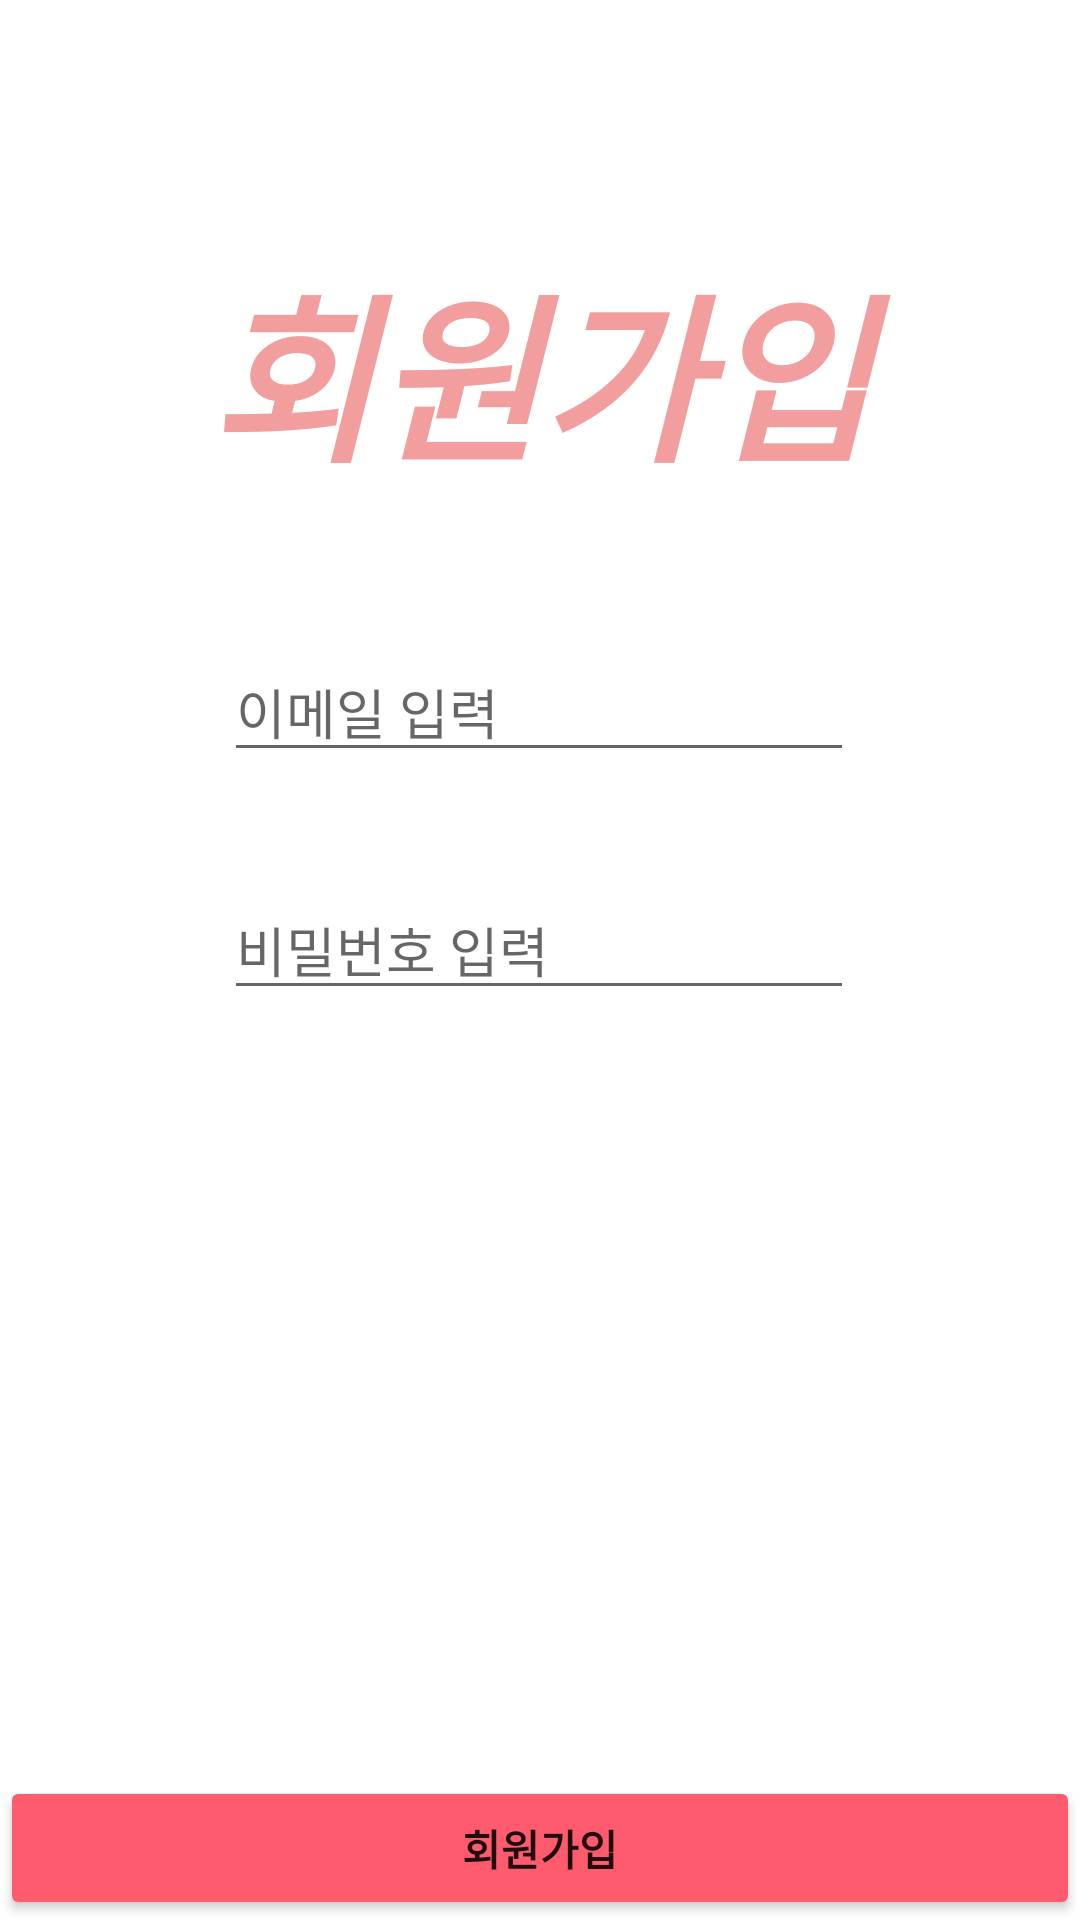

This screen was rendered from an Android layout file. Write that file and the resources it references.
<!-- AndroidManifest.xml: application theme Theme.CoupleDiary -->
<!-- res/layout/activity_register.xml -->
<?xml version="1.0" encoding="utf-8"?>
<androidx.constraintlayout.widget.ConstraintLayout xmlns:android="http://schemas.android.com/apk/res/android"
    xmlns:app="http://schemas.android.com/apk/res-auto"
    xmlns:tools="http://schemas.android.com/tools"
    android:layout_width="match_parent"
    android:layout_height="match_parent"
    tools:context=".RegisterActivity">

    <TextView
        android:id="@+id/register"
        android:layout_width="244dp"
        android:layout_height="82dp"
        android:layout_marginTop="80dp"
        android:text="회원가입"
        android:textAlignment="center"
        android:textColor="#F39E9E"
        android:textSize="60sp"
        android:textStyle="bold|italic"
        app:layout_constraintEnd_toEndOf="parent"
        app:layout_constraintHorizontal_bias="0.498"
        app:layout_constraintStart_toStartOf="parent"
        app:layout_constraintTop_toTopOf="parent" />

    <EditText
        android:id="@+id/et_email"
        android:layout_width="wrap_content"
        android:layout_height="wrap_content"
        android:layout_marginTop="52dp"
        android:ems="10"
        android:hint="이메일 입력"
        android:inputType="textEmailAddress"
        app:layout_constraintEnd_toEndOf="parent"
        app:layout_constraintHorizontal_bias="0.497"
        app:layout_constraintStart_toStartOf="parent"
        app:layout_constraintTop_toBottomOf="@+id/register" />

    <EditText
        android:id="@+id/et_pwd"
        android:layout_width="wrap_content"
        android:layout_height="wrap_content"
        android:layout_marginTop="36dp"
        android:ems="10"
        android:hint="비밀번호 입력"
        android:inputType="textPassword"
        app:layout_constraintEnd_toEndOf="parent"
        app:layout_constraintHorizontal_bias="0.497"
        app:layout_constraintStart_toStartOf="parent"
        app:layout_constraintTop_toBottomOf="@+id/et_email" />

    <Button
        android:id="@+id/btn_register"
        android:layout_width="0dp"
        android:layout_height="wrap_content"
        android:text="회원가입"
        android:backgroundTint="#FF5B6E"
        android:textStyle="bold"
        app:layout_constraintBottom_toBottomOf="parent"
        app:layout_constraintEnd_toEndOf="parent"
        app:layout_constraintHorizontal_bias="0.0"
        app:layout_constraintStart_toStartOf="parent" />
</androidx.constraintlayout.widget.ConstraintLayout>
<!-- resources referenced by this layout -->
<resources>
  <style name="Theme.CoupleDiary" parent="Theme.MaterialComponents.DayNight.DarkActionBar">
          
          <item name="colorPrimary">@color/actionBar_color</item>
          <item name="colorPrimaryVariant">@color/actionBar_color</item>
          <item name="colorOnPrimary">@color/white</item>
          
          <item name="colorSecondary">@color/teal_200</item>
          <item name="colorSecondaryVariant">@color/teal_700</item>
          <item name="colorOnSecondary">@color/black</item>
          
          <item name="android:statusBarColor">?attr/colorPrimaryVariant</item>
          
      </style>
  <color name="actionBar_color">#F94D7B</color>
  <color name="white">#FFFFFFFF</color>
  <color name="teal_200">#FF03DAC5</color>
  <color name="teal_700">#FF018786</color>
  <color name="black">#FF000000</color>
</resources>
